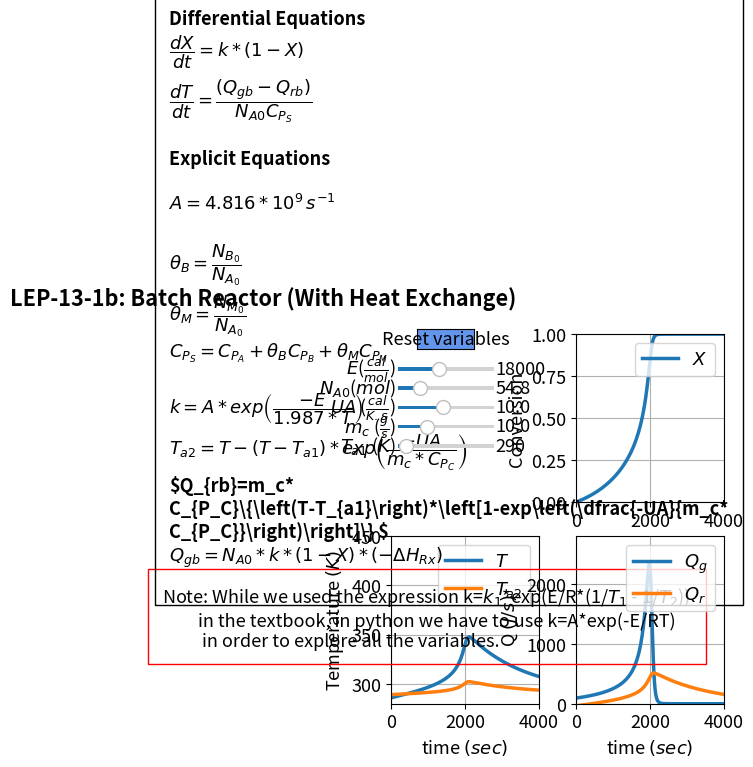

Python code for this plot:
#%%
#Libraries
import numpy as np
from scipy.integrate import odeint
import matplotlib.pyplot as plt
import matplotlib as mpl
mpl.rcParams.update({'font.size': 13, 'lines.linewidth': 2.5})
from matplotlib.widgets import Slider, Button

#%%
#Explicit equations
Ea = 18000
dH = -20202
CpA=35
CpB=18
CpM=19.5
NA0=54.8
NB0=555
NM0=98.8
R=1.987
To=286
UA=10
Cpc=4.16
mc=10
Ta1=290
A=4.816*10**9
def ODEfun(Yfuncvec,t,Ea,dH,CpA,CpB,CpM,NA0,NB0,NM0,R,To,UA,Cpc,mc,Ta1):
    X= Yfuncvec[0]
    T= Yfuncvec[1]
      #Explicit Equation Inline
    CpS=CpA+CpB*(NB0/NA0)+CpM*(NM0/NA0)
    k = A*np.exp(-Ea/(R*T))
    Qr = mc*Cpc*(T-Ta1)*(1-np.exp(-UA/mc/Cpc))
    Qg =NA0* k*(1-X)*(-dH); 
    # Differential equations
    dXdt = k*(1-X)
    dTdt = (Qg-Qr)/CpS/NA0;
    return np.array([dXdt,dTdt])

tspan = np.linspace(0, 4000, 1000) # Range for the independent variable
y0 = np.array([0,To]) # Initial values for the dependent variables

#%%
fig, ((ax1, ax2), (ax3, ax4)) = plt.subplots(2, 2)
fig.suptitle("""LEP-13-1b: Batch Reactor (With Heat Exchange)""", fontweight='bold', x = 0.18, y=0.98)
plt.subplots_adjust(left=0.38)
fig.subplots_adjust(wspace=0.25,hspace=0.2)
sol =  odeint(ODEfun, y0, tspan, (Ea,dH,CpA,CpB,CpM,NA0,NB0,NM0,R,To,UA,Cpc,mc,Ta1))
X = sol[:, 0]
T = sol[:, 1]
CpS=CpA+CpB*(NB0/NA0)+CpM*(NM0/NA0)
k = (0.000273)* np.exp((Ea/R) *(1/297-1/T))
Ta2=T-(T-Ta1)*np.exp(-UA/(mc*Cpc))
Qr = mc*Cpc*(T-Ta1)*(1-np.exp(-UA/mc/Cpc))
Qg =NA0* k*(1-X)*(-dH); 
p1= ax2.plot(tspan, X)[0]
ax2.legend([r'$X$'], loc='upper right')
ax2.set_xlabel('time $(sec)$', fontsize='medium')
ax2.set_ylabel(r'Conversion', fontsize='medium')
ax2.grid()
ax2.set_ylim(0, 1)
ax2.set_xlim(0, 4000)
p2,p3 = ax3.plot(tspan, T,tspan,Ta2)
ax3.legend([r'$T$',r'$T_{a2}$'], loc='upper right')
ax3.set_xlabel('time $(sec)$', fontsize='medium')
ax3.set_ylabel(r'Temperature $(K)$', fontsize='medium')
ax3.grid()
ax3.set_ylim(280, 450)
ax3.set_xlim(0, 4000)
p4,p5 = ax4.plot(tspan, Qg,tspan,Qr)
ax4.legend(['$Q_g$', '$Q_r$'], loc='upper right')
ax4.set_xlabel('time $(sec)$', fontsize='medium')
ax4.set_ylabel(r'Q $(J/s)$', fontsize='medium')
ax4.grid()
ax4.set_ylim(0, 2800)
ax4.set_xlim(0, 4000)


ax4.text(-11200,1000,'Note: While we used the expression k=$k_1$*exp(E/R*(1/$T_1$ - 1/$T_2$)) \n         in the textbook, in python we have to use k=A*exp(-E/RT) \n          in order to explore all the variables.',wrap = True, fontsize=13,
        bbox=dict(facecolor='none', edgecolor='red', pad=10))
ax4.text(-11000, 2000,'Differential Equations'
         '\n'
         r'$\dfrac{dX}{dt} = k*(1-X)$'
         '\n'
         r'$\dfrac{dT}{dt} = \dfrac{(Q_{gb}-Q_{rb})}{N_{A0} C_{P_S}}$'
         '\n\n'
         'Explicit Equations'
         '\n\n'
          r'$A = 4.816*10^{9}\thinspace s^{-1}$'
                '\n\n'
         r'$\theta_B=\dfrac{N_{B_0}}{N_{A_0}}$'
         '\n'
         r'$\theta_M=\dfrac{N_{M_0}}{N_{A_0}}$'
         '\n'
         r'$C_{P_S} = C_{P_A} +\theta_BC_{P_B}+\theta_MC_{P_M}$'
                  '\n\n'
         r'$k = A*exp\left(\dfrac{-E}{1.987*T}\right)$'   
         '\n'
         r'$T_{a2}=T-(T-T_{a1})*exp\left(\dfrac{-UA}{m_c* C_{P_C}}\right)$'
         '\n'
         r'$Q_{rb}=m_c* C_{P_C}\{\left(T-T_{a1}\right)*\left[1-exp\left(\dfrac{-UA}{m_c* C_{P_C}}\right)\right]\} $'
         '\n'
          r'$Q_{gb}=N_{A0}*k*(1-X) *(-\Delta H_{Rx})$'
          '\n'
          , ha='left', wrap = True, fontsize=13,
        bbox=dict(facecolor='none', edgecolor='black', pad=10.0), fontweight='bold')

ax1.axis('off')
axcolor = 'black'
ax_Ea = plt.axes([0.39, 0.8, 0.15, 0.015], facecolor=axcolor)
ax_NA0 = plt.axes([0.39, 0.76, 0.15, 0.015], facecolor=axcolor)
ax_UA = plt.axes([0.39, 0.72, 0.15, 0.015], facecolor=axcolor)
ax_mc = plt.axes([0.39, 0.68, 0.15, 0.015], facecolor=axcolor)
ax_Ta1 = plt.axes([0.39, 0.64, 0.15, 0.015], facecolor=axcolor)

sEa = Slider(ax_Ea, r'$E$($\frac{cal}{mol}$)', 15000, 22000, valinit=18000,valfmt='%1.0f')
sNA0 = Slider(ax_NA0,r'$N_{A0}$($mol$)',10, 200, valinit=54.8,valfmt='%1.1f')
sUA = Slider(ax_UA,r'$UA$ ($\frac{cal}{K.s}$)', 1, 20, valinit= 10,valfmt='%1.1f')
smc = Slider(ax_mc,r'$m_c$ ($\frac{g}{s}$)', 1, 30, valinit= 10,valfmt='%1.1f')
sTa1 = Slider(ax_Ta1,r'$T_{a1}$ ($K$)', 280, 400, valinit= 290,valfmt='%1.0f')

def update_plot2(val):
    Ea = sEa.val
    NA0 = sNA0.val
    UA =sUA.val
    mc =smc.val
    Ta1 =sTa1.val
    y0 = np.array([0,To])
    sol = odeint(ODEfun, y0, tspan, (Ea,dH,CpA,CpB,CpM,NA0,NB0,NM0,R,To,UA,Cpc,mc,Ta1))
    X = sol[:, 0]
    T = sol[:, 1]
    k = A*np.exp(-Ea/(R*T))
    Ta2=T-(T-Ta1)*np.exp(-UA/(mc*Cpc))
    Qr = mc*Cpc*(T-Ta1)*(1-np.exp(-UA/mc/Cpc))
    Qg =NA0* k*(1-X)*(-dH);  
    p1.set_ydata(X)
    p2.set_ydata(T)
    p3.set_ydata(Ta2)
    p4.set_ydata(Qg)
    p5.set_ydata(Qr)
    fig.canvas.draw_idle()

sEa.on_changed(update_plot2)
sNA0.on_changed(update_plot2)
sUA.on_changed(update_plot2)
smc.on_changed(update_plot2)
sTa1.on_changed(update_plot2)

resetax = plt.axes([0.42, 0.85, 0.09, 0.04])
button = Button(resetax, 'Reset variables', color='cornflowerblue', hovercolor='0.975')

def reset(event):
    sEa.reset()
    sNA0.reset()
    sUA.reset()
    smc.reset()
    sTa1.reset()
button.on_clicked(reset)
    
